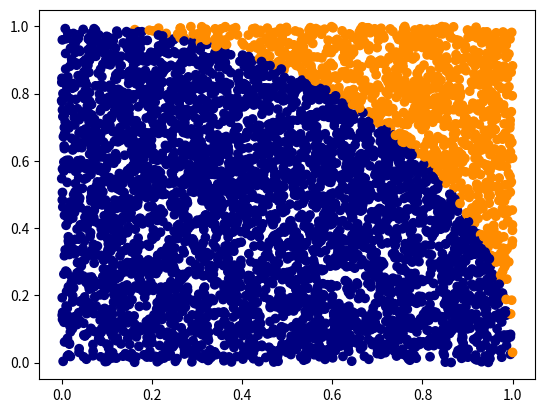

Python code for this plot:
#!/usr/bin/env python
# -*- coding: utf-8 -*-


# TODO: Importez vos modules ici
import numpy as np
import matplotlib.pyplot as plt

# TODO: Définissez vos fonctions ici (il en manque quelques unes)
def linear_values() -> np.ndarray:
    return np.array(np.linspace(-1.3,2.5,64))


def coordinate_conversion(cartesian_coordinates: np.ndarray) -> np.ndarray:
    polar_coordinates = []
    for cord in cartesian_coordinates:
        x,y = cord
        r = np.sqrt(x**2 + y**2)
        tet = np.arctan2(y,x)
        polar_coordinates.append((r,tet))
    return np.array(polar_coordinates)


def find_closest_index(values: np.ndarray, number: float) -> int:
    return np.abs(values - number).argmin()


def graphique():
    x = np.linspace(-1,1,250)
    y = x**2 * np.sin(x**-2) + x
    plt.scatter(x,y, label="y en fonction de x^2 * sin(1/x^2) + x")
    plt.xlim(-2,2)
    plt.xlabel("x")
    plt.ylabel("y")
    plt.title("Le titre")
    plt.legend()
    plt.show()
    return None

def monte_carlo(itt):
    x = np.random.rand(itt)
    y = np.random.rand(itt)
    r = np.sqrt((x ** 2) + (y ** 2))
    color = np.where(r<=1,"navy","darkorange")
    plt.scatter(x,y,c=color)
    plt.show()
    ratio = np.count_nonzero(r <= 1)/itt
    return ratio*4

if __name__ == '__main__':
    # TODO: Appelez vos fonctions ici
    """print(linear_values())
    print(coordinate_conversion(np.array([(3,4),(7,1),(29,4)])))
    print(find_closest_index(np.array([5,8,3]),4))
    graphique()"""
    print(monte_carlo(5000))